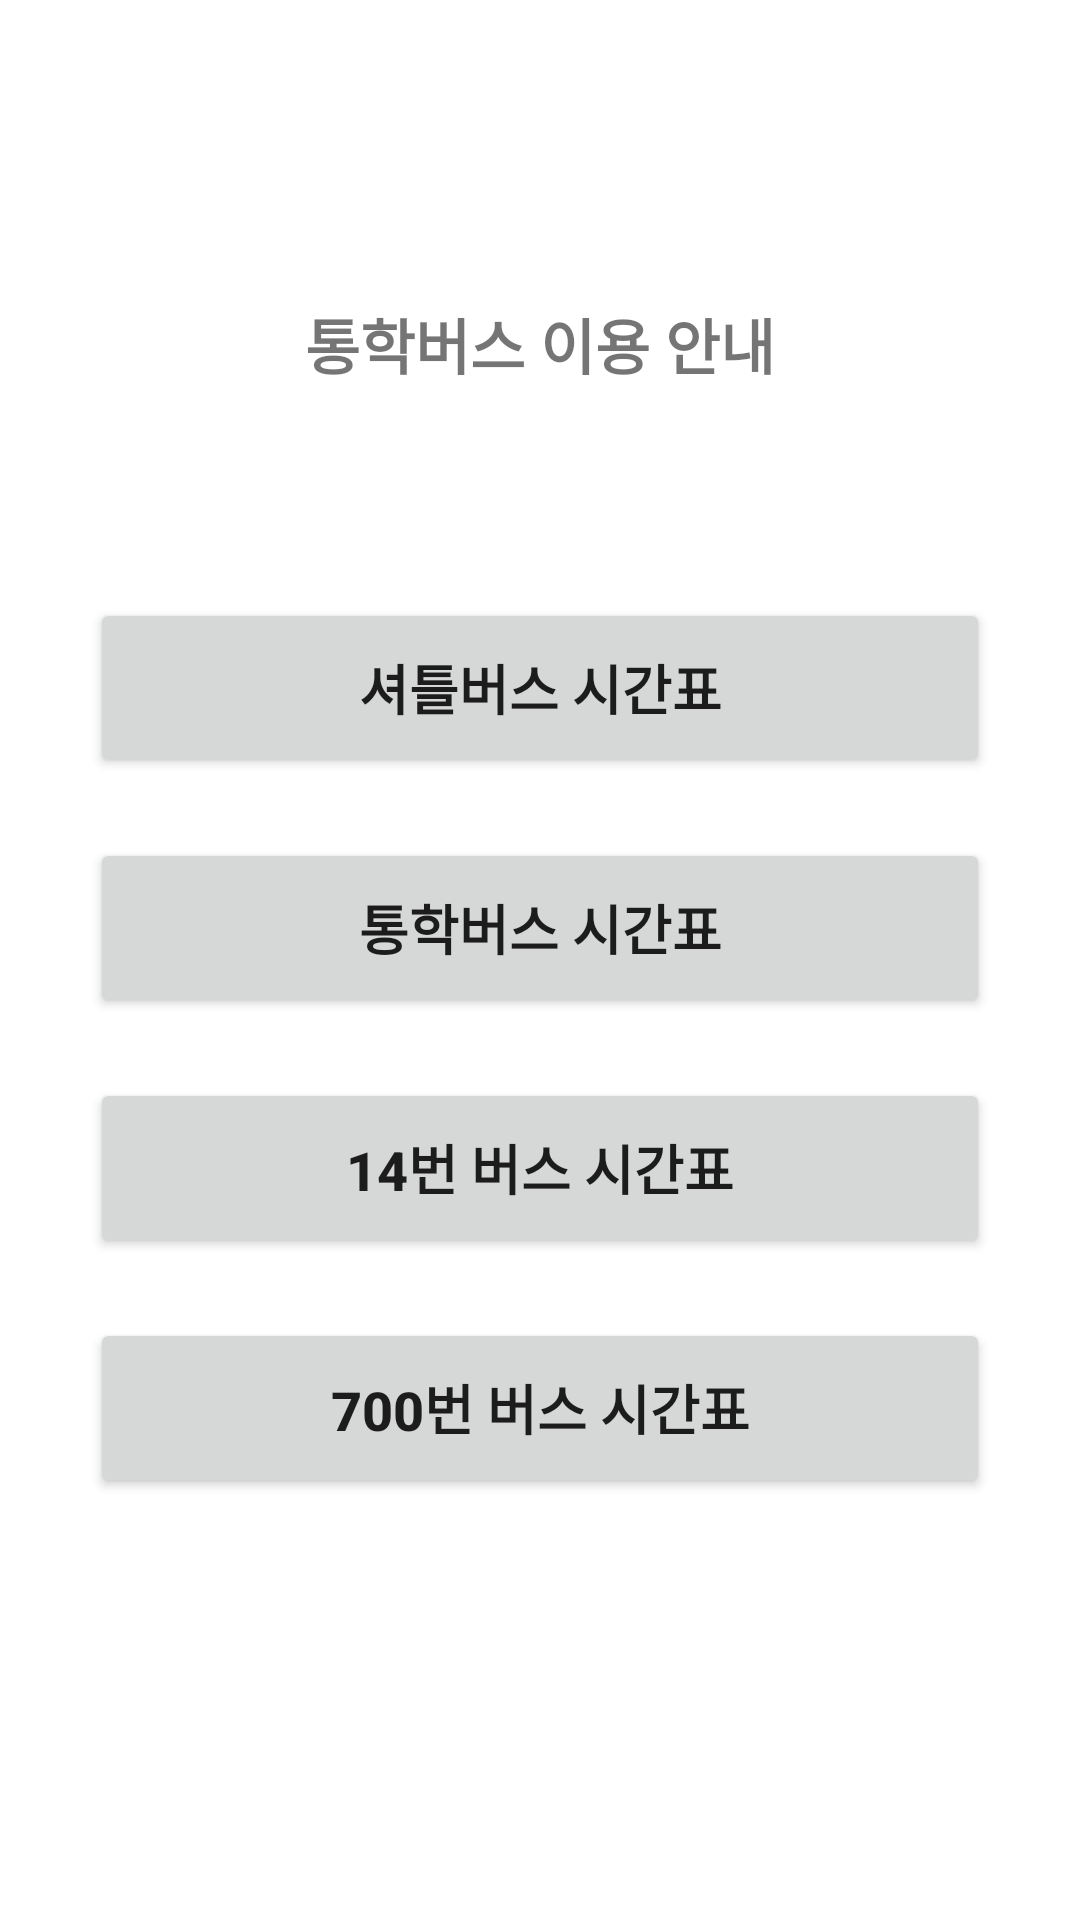

The Android layout XML behind this screen, and the referenced resources:
<!-- AndroidManifest.xml: application theme Theme.Login_Test2 -->
<!-- res/layout/activity_bus.xml -->
<?xml version="1.0" encoding="utf-8"?>
<LinearLayout xmlns:android="http://schemas.android.com/apk/res/android"
    xmlns:app="http://schemas.android.com/apk/res-auto"
    xmlns:tools="http://schemas.android.com/tools"
    android:layout_width="match_parent"
    android:layout_height="match_parent"
    tools:context=".Bus"
    android:orientation="vertical">

    <TextView
        android:layout_width="wrap_content"
        android:layout_height="wrap_content"
        android:layout_gravity="center"
        android:layout_marginTop="100dp"
        android:text="통학버스 이용 안내"
        android:textSize="20dp"
        android:textStyle="bold"/>

    <Button
        android:id="@+id/bus4"
        android:layout_width="300dp"
        android:layout_height="60dp"
        android:layout_gravity="center"
        android:layout_marginTop="70dp"
        android:text="셔틀버스 시간표"
        android:textSize="18dp"
        android:textStyle="bold"/>
    <Button
        android:id="@+id/bus1"
        android:layout_width="300dp"
        android:layout_height="60dp"
        android:layout_gravity="center"
        android:layout_marginTop="20dp"
        android:text="통학버스 시간표"
        android:textSize="18dp"
        android:textStyle="bold"/>
    <Button
        android:id="@+id/bus2"
        android:layout_width="300dp"
        android:layout_height="60dp"
        android:layout_gravity="center"
        android:layout_marginTop="20dp"
        android:text="14번 버스 시간표"
        android:textSize="18dp"
        android:textStyle="bold"/>
    <Button
        android:id="@+id/bus3"
        android:layout_width="300dp"
        android:layout_height="60dp"
        android:layout_gravity="center"
        android:layout_marginTop="20dp"
        android:text="700번 버스 시간표"
        android:textSize="18dp"
        android:textStyle="bold"/>

</LinearLayout>
<!-- resources referenced by this layout -->
<resources>
  <style name="Theme.Login_Test2" parent="Theme.MaterialComponents.DayNight.DarkActionBar">
          
          <item name="colorPrimary">@color/purple_500</item>
          <item name="colorPrimaryVariant">@color/purple_700</item>
          <item name="colorOnPrimary">@color/white</item>
          
          <item name="colorSecondary">@color/teal_200</item>
          <item name="colorSecondaryVariant">@color/teal_700</item>
          <item name="colorOnSecondary">@color/black</item>
          
          <item name="android:statusBarColor" tools:targetApi="l">?attr/colorPrimaryVariant</item>
          
          <item name="windowNoTitle">true</item>
          <item name="windowActionBar">false</item>
      </style>
  <!-- not gathered from this repository: default colours our renderer supplied (Android Studio template values) -->
  <color name="purple_500">#FF6200EE</color>
  <color name="purple_700">#FF3700B3</color>
  <color name="teal_200">#FF03DAC5</color>
  <color name="teal_700">#FF018786</color>
  <color name="black">#FF000000</color>
  <color name="white">#FFFFFFFF</color>
</resources>
